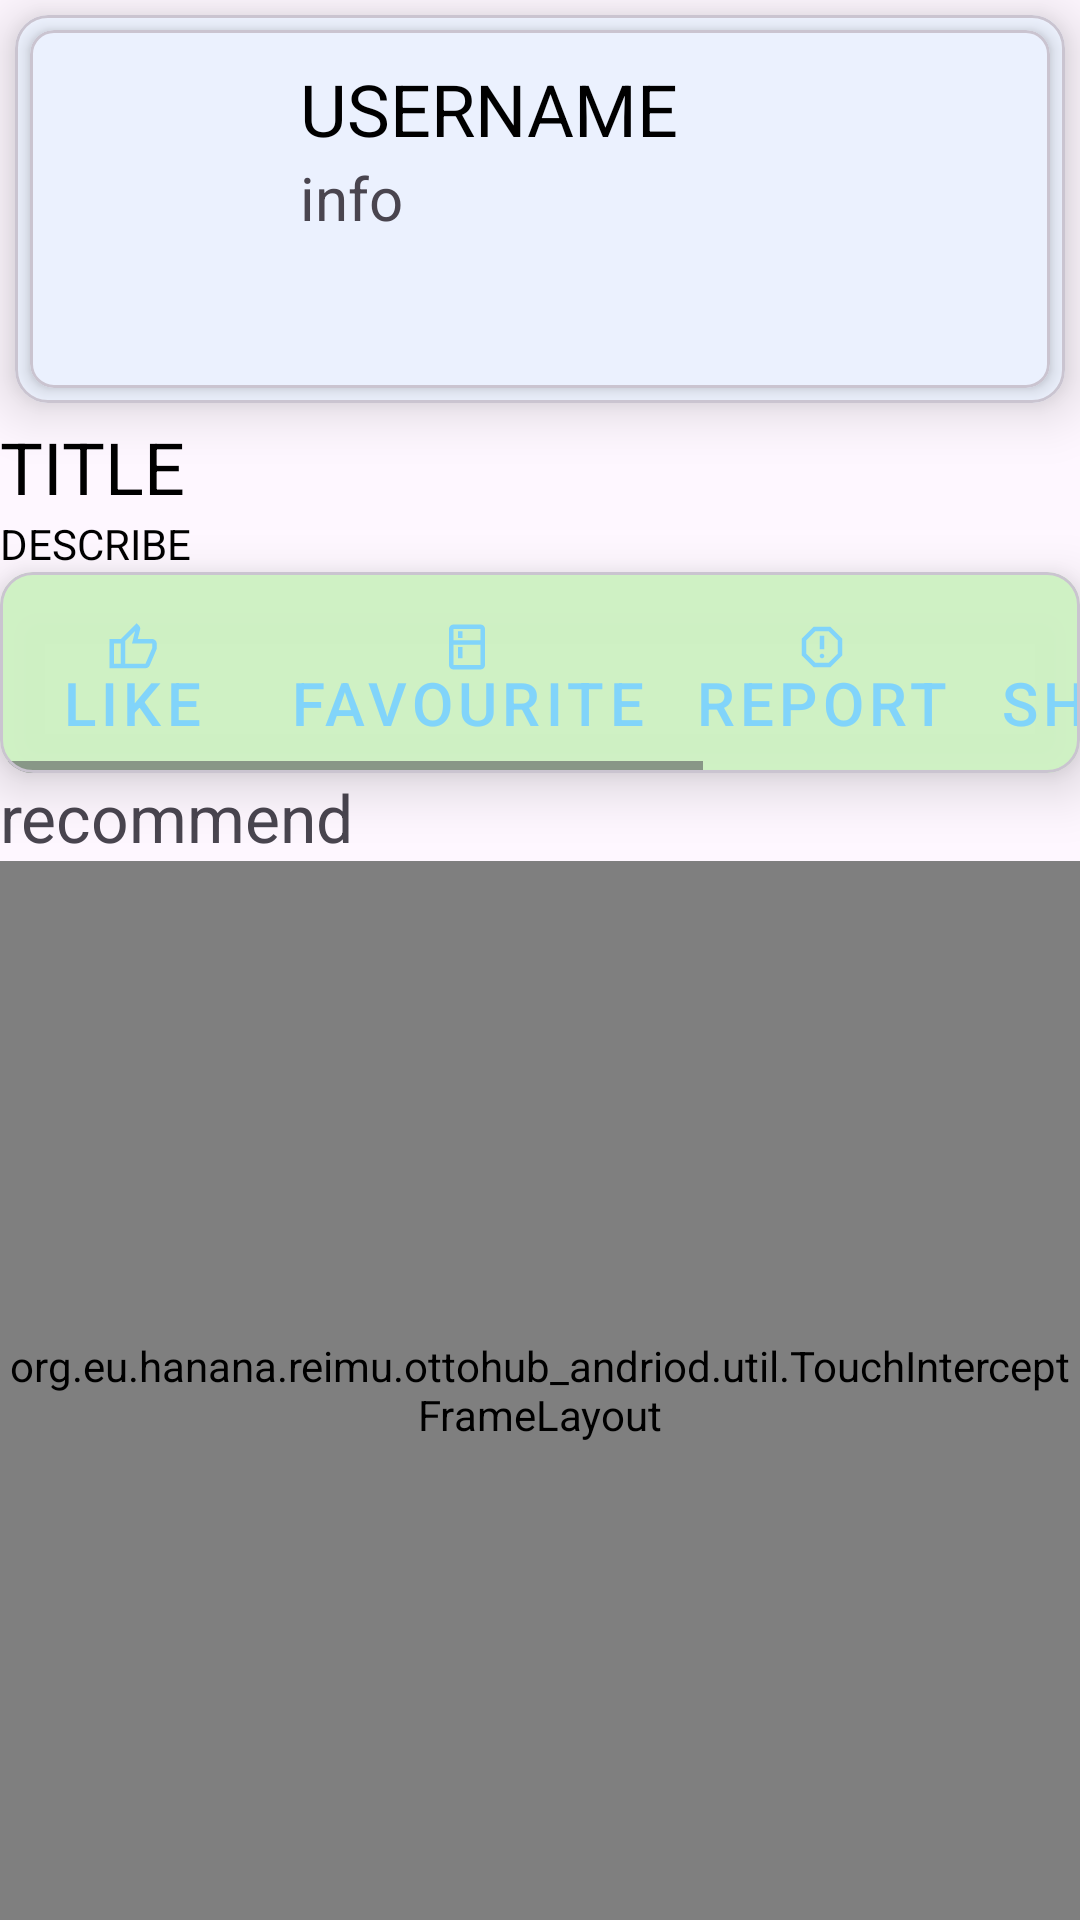

Android layout source for this screen:
<!-- AndroidManifest.xml: application theme Theme.Ottohub_andriod -->
<!-- res/layout/fragment_video_describe.xml -->
<?xml version="1.0" encoding="utf-8"?>
<LinearLayout xmlns:android="http://schemas.android.com/apk/res/android"
    xmlns:app="http://schemas.android.com/apk/res-auto"
    xmlns:tools="http://schemas.android.com/tools"
    android:layout_width="match_parent"
    android:orientation="vertical"
    android:layout_height="match_parent"
    tools:context=".ui.video.VideoDescribeFragment">
    <com.google.android.material.card.MaterialCardView
        android:layout_width="match_parent"
        android:layout_height="wrap_content"
        android:layout_margin="5dp"
        app:cardCornerRadius="11dp"
        app:cardElevation="11dp"
        android:tag="themed|background">
        
        <include layout="@layout/card_profile_top" android:id="@+id/clAuthorInfo"/>
    </com.google.android.material.card.MaterialCardView>
    
    <TextView
        android:textIsSelectable="true"
        android:tag="themed|"
        android:id="@+id/video_title"
        android:layout_width="match_parent"
        android:layout_height="wrap_content"
        android:textColor="@color/black"
        android:textSize="24sp"
        android:text="TITLE" />

    <LinearLayout
        android:layout_width="match_parent"
        android:nestedScrollingEnabled="true"
        android:orientation="vertical"
        android:layout_height="match_parent">

        <LinearLayout
            android:orientation="vertical"
            android:layout_width="match_parent"
            android:layout_height="match_parent">

            <TextView
                android:textIsSelectable="true"
                android:autoLink="all"
                android:tag="themed|"
                android:id="@+id/video_desc_text"
                android:layout_width="match_parent"
                android:layout_height="wrap_content"
                android:text="DESCRIBE"
                android:textColor="@color/black"
                app:layout_constraintTop_toTopOf="parent" />

            <include
                android:id="@+id/action_bar"
                layout="@layout/action_bar_card"
                android:layout_width="match_parent"
                android:layout_height="wrap_content"
                app:layout_constraintTop_toBottomOf="@id/video_desc_text" />

            <HorizontalScrollView
                android:id="@+id/scrollView"
                android:layout_width="match_parent"
                android:layout_height="wrap_content"
                app:layout_constraintStart_toStartOf="parent"
                app:layout_constraintTop_toBottomOf="@id/action_bar">

                <LinearLayout
                    android:id="@+id/llTagsArea"
                    android:layout_width="wrap_content"
                    android:layout_height="wrap_content"
                    android:orientation="horizontal" />
            </HorizontalScrollView>
            <com.google.android.material.button.MaterialButton
                android:visibility="gone"
                android:id="@+id/btn_collection"
                android:layout_width="match_parent"
                android:layout_height="wrap_content"
                android:text="@string/collection"/>
            <com.google.android.material.textview.MaterialTextView
                android:textSize="22sp"
                android:layout_width="wrap_content"
                android:id="@+id/mtv"
                android:layout_height="wrap_content"
                android:tag="themed"
                android:text="@string/recommend"
                app:layout_constraintStart_toStartOf="parent"
                app:layout_constraintTop_toBottomOf="@+id/scrollView" />

            <org.eu.hanana.reimu.ottohub_andriod.util.TouchInterceptFrameLayout
                android:id="@+id/fragment_container"
                android:layout_width="match_parent"
                android:layout_height="match_parent"
                app:layout_constraintTop_toBottomOf="@id/mtv">

            </org.eu.hanana.reimu.ottohub_andriod.util.TouchInterceptFrameLayout>

        </LinearLayout>

    </LinearLayout>
</LinearLayout>
<!-- res/layout/card_profile_top.xml (included above) -->
<?xml version="1.0" encoding="utf-8"?>
<com.google.android.material.card.MaterialCardView
    android:id="@+id/card_profile_top"
    xmlns:android="http://schemas.android.com/apk/res/android"
    xmlns:tools="http://schemas.android.com/tools"
    android:layout_width="match_parent"
    android:layout_height="wrap_content"
    app:cardCornerRadius="8dp"
    android:layout_margin="5dp"
    app:cardElevation="4dp"
    xmlns:app="http://schemas.android.com/apk/res-auto"
    tools:context=".ui.user.ProfileFragment">

    <LinearLayout
        android:layout_width="match_parent"
        android:layout_height="wrap_content"
        android:orientation="horizontal">
        <com.google.android.material.imageview.ShapeableImageView
            android:layout_gravity="center_vertical"
            android:id="@+id/ivAvatar"
            android:src="@drawable/ic_launcher_background"
            app:shapeAppearanceOverlay="@style/CircleImageViewStyle"
            android:layout_width="90dp"
            android:layout_height="90dp"/>
        <LinearLayout
            android:orientation="vertical"
            android:layout_width="match_parent"
            android:layout_height="wrap_content">
            <LinearLayout
                android:paddingTop="10dp"
                android:orientation="horizontal"
                android:layout_width="match_parent"
                android:layout_height="wrap_content">
                <HorizontalScrollView
                    android:layout_width="match_parent"
                    android:layout_height="wrap_content">
                    <LinearLayout
                        android:layout_width="wrap_content"
                        android:layout_height="wrap_content"
                        android:orientation="horizontal">
                        <TextView
                            android:tag="themed"
                            android:id="@+id/username"
                            android:textSize="24sp"
                            android:textColor="@color/black"
                            android:text="USERNAME"
                            android:layout_gravity="center_vertical"
                            android:layout_marginEnd="2dp"
                            android:layout_width="wrap_content"
                            android:layout_height="wrap_content"/>
                        <LinearLayout
                            android:id="@+id/buttonPanel"
                            android:orientation="horizontal"
                            android:layout_width="wrap_content"
                            android:layout_height="wrap_content"/>
                    </LinearLayout>
                </HorizontalScrollView>
            </LinearLayout>
            <TextView
                android:tag="themed|second"
                android:id="@+id/tvInfo"
                android:textSize="20sp"
                android:text="info"
                android:layout_width="wrap_content"
                android:layout_height="wrap_content"/>
            <HorizontalScrollView
                android:minHeight="0dp"
                android:layout_width="match_parent"
                android:layout_height="wrap_content">
                <TextView
                    android:minHeight="0dp"
                    android:id="@+id/tvDetail"
                    android:textSize="18sp"
                    android:layout_width="wrap_content"
                    android:layout_height="wrap_content"/>
            </HorizontalScrollView>
            <TextView
                android:textIsSelectable="true"
                android:tag="themed"
                android:minHeight="0dp"
                android:textColor="@android:color/primary_text_light"
                android:textSize="19sp"
                android:id="@+id/tvIntro"
                android:layout_width="wrap_content"
                android:layout_height="wrap_content"/>
        </LinearLayout>
    </LinearLayout>

</com.google.android.material.card.MaterialCardView>
<!-- res/layout/action_bar_card.xml (included above) -->
<com.google.android.material.card.MaterialCardView android:layout_width="match_parent"
    android:layout_height="wrap_content"
    xmlns:app="http://schemas.android.com/apk/res-auto"
    android:layout_margin="5dp"
    app:cardCornerRadius="11dp"
    app:layout_constraintTop_toBottomOf="@+id/wvContent"
    app:cardElevation="11dp"
    android:tag="themed|background"
    app:cardBackgroundColor="#FCCFF1C4"
    xmlns:android="http://schemas.android.com/apk/res/android">
    <HorizontalScrollView
        android:layout_width="match_parent"
        android:layout_height="match_parent">

        <LinearLayout
            android:layout_width="wrap_content"
            android:layout_height="match_parent"
            android:orientation="horizontal">
            <LinearLayout
                android:id="@+id/group_user"
                android:layout_width="wrap_content"
                android:layout_height="wrap_content">
            <com.google.android.material.button.MaterialButton
                android:tag="themed|icon"
                android:id="@+id/btn_like"
                style="@style/Widget.MaterialComponents.Button.TextButton.Icon"
                android:text="@string/like"
                app:icon="@drawable/thumb_up_24dp"
                app:iconGravity="textTop"
                app:iconPadding="2dp"
                android:textSize="20sp"
                android:layout_width="wrap_content"
                android:layout_height="wrap_content"/>
            <com.google.android.material.button.MaterialButton
                android:tag="themed|icon"
                android:id="@+id/btn_favourite"
                style="@style/Widget.MaterialComponents.Button.TextButton.Icon"
                android:text="@string/favourite"
                app:icon="@drawable/kitchen_24dp"
                app:iconGravity="textTop"
                app:iconPadding="2dp"
                android:textSize="20sp"
                android:layout_width="wrap_content"
                android:layout_height="wrap_content"/>
            <com.google.android.material.button.MaterialButton
                android:tag="themed|icon"
                android:id="@+id/btn_report"
                style="@style/Widget.MaterialComponents.Button.TextButton.Icon"
                android:text="@string/report"
                app:icon="@drawable/report_24dp"
                app:iconGravity="textTop"
                app:iconPadding="2dp"
                android:textSize="20sp"
                android:layout_width="wrap_content"
                android:layout_height="wrap_content"/>
                <com.google.android.material.button.MaterialButton
                    android:tag="themed|icon"
                    android:id="@+id/btn_share"
                    style="@style/Widget.MaterialComponents.Button.TextButton.Icon"
                    android:text="@string/share"
                    app:icon="@drawable/send_24dp"
                    app:iconGravity="textTop"
                    app:iconPadding="2dp"
                    android:textSize="20sp"
                    android:layout_width="wrap_content"
                    android:layout_height="wrap_content"/>
            <com.google.android.material.button.MaterialButton
                android:id="@+id/btn_download"
                android:tag="themed|icon"
                style="@style/Widget.MaterialComponents.Button.TextButton.Icon"
                android:text="@string/download"
                app:icon="@drawable/download_2_24dp"
                app:iconGravity="textTop"
                app:iconPadding="2dp"
                android:textSize="20sp"
                android:layout_width="wrap_content"
                android:layout_height="wrap_content"/>
            </LinearLayout>
            <LinearLayout
                android:visibility="gone"
                android:id="@+id/group_audit"
                android:layout_width="wrap_content"
                android:layout_height="wrap_content">
                <com.google.android.material.button.MaterialButton
                    android:id="@+id/btn_approve"
                    android:tag="themed|icon"
                    style="@style/Widget.MaterialComponents.Button.TextButton.Icon"
                    android:text="@string/approve"
                    app:icon="@drawable/order_approve_24dp"
                    app:iconGravity="textTop"
                    app:iconPadding="2dp"
                    android:textSize="20sp"
                    android:layout_width="wrap_content"
                    android:layout_height="wrap_content"/>
                <com.google.android.material.button.MaterialButton
                    android:id="@+id/btn_reject"
                    style="@style/Widget.MaterialComponents.Button.TextButton.Icon"
                    android:text="@string/reject"
                    app:icon="@drawable/contract_delete_24dp"
                    app:iconGravity="textTop"
                    android:tag="themed|icon"
                    app:iconPadding="2dp"
                    android:textSize="20sp"
                    android:layout_width="wrap_content"
                    android:layout_height="wrap_content"/>

            </LinearLayout>
        </LinearLayout>
    </HorizontalScrollView>
</com.google.android.material.card.MaterialCardView>
<!-- resources referenced by this layout -->
<resources>
  <color name="black">#FF000000</color>
  <!-- drawable download_2_24dp (drawable) -->
  <vector xmlns:android="http://schemas.android.com/apk/res/android"
      android:width="24dp"
      android:height="24dp"
      android:viewportWidth="960"
      android:viewportHeight="960">
    <path
        android:pathData="M160,880v-80h640v80L160,880ZM480,720L200,360h160v-280h240v280h160L480,720ZM480,590 L596,440h-76v-280h-80v280h-76l116,150ZM480,440Z"
        android:fillColor="#1f1f1f"/>
  </vector>
  <!-- drawable kitchen_24dp (drawable) -->
  <vector xmlns:android="http://schemas.android.com/apk/res/android"
      android:width="24dp"
      android:height="24dp"
      android:viewportWidth="960"
      android:viewportHeight="960">
    <path
        android:pathData="M320,320v-120h80v120h-80ZM320,680v-200h80v200h-80ZM240,880q-33,0 -56.5,-23.5T160,800v-640q0,-33 23.5,-56.5T240,80h480q33,0 56.5,23.5T800,160v640q0,33 -23.5,56.5T720,880L240,880ZM240,800h480v-360L240,440v360ZM240,360h480v-200L240,160v200Z"
        android:fillColor="#1f1f1f"/>
  </vector>
  <!-- drawable report_24dp (drawable) -->
  <vector xmlns:android="http://schemas.android.com/apk/res/android"
      android:width="24dp"
      android:height="24dp"
      android:viewportWidth="960"
      android:viewportHeight="960">
    <path
        android:pathData="M480,680q17,0 28.5,-11.5T520,640q0,-17 -11.5,-28.5T480,600q-17,0 -28.5,11.5T440,640q0,17 11.5,28.5T480,680ZM440,520h80v-240h-80v240ZM330,840 L120,630v-300l210,-210h300l210,210v300L630,840L330,840ZM364,760h232l164,-164v-232L596,200L364,200L200,364v232l164,164ZM480,480Z"
        android:fillColor="#1f1f1f"/>
  </vector>
  <!-- drawable send_24dp (drawable) -->
  <vector xmlns:android="http://schemas.android.com/apk/res/android"
      android:width="24dp"
      android:height="24dp"
      android:viewportWidth="960"
      android:viewportHeight="960">
    <path
        android:pathData="M120,800v-640l760,320 -760,320ZM200,680 L674,480 200,280v140l240,60 -240,60v140ZM200,680v-400,400Z"
        android:fillColor="#1f1f1f"/>
  </vector>
  <!-- drawable thumb_up_24dp (drawable) -->
  <vector xmlns:android="http://schemas.android.com/apk/res/android"
      android:width="24dp"
      android:height="24dp"
      android:viewportWidth="960"
      android:viewportHeight="960">
    <path
        android:pathData="M720,840L280,840v-520l280,-280 50,50q7,7 11.5,19t4.5,23v14l-44,174h258q32,0 56,24t24,56v80q0,7 -2,15t-4,15L794,792q-9,20 -30,34t-44,14ZM360,760h360l120,-280v-80L480,400l54,-220 -174,174v406ZM360,354v406,-406ZM280,320v80L160,400v360h120v80L80,840v-520h200Z"
        android:fillColor="#1f1f1f"/>
  </vector>
  <string name="app_name">ottohub</string>
  <string name="approve">Approve</string>
  <string name="collection">Collection</string>
  <string name="download">Download</string>
  <string name="favourite">favourite</string>
  <string name="like">Like</string>
  <string name="recommend">recommend</string>
  <string name="reject">Reject</string>
  <string name="report">report</string>
  <string name="share">Share</string>
  <style name="CircleImageViewStyle">
          <item name="cornerFamily">rounded</item>
          <item name="cornerSize">50%</item>
      </style>
  <color name="teal_200">#81D4FA</color>
  <color name="teal_700">#FF018786</color>
  <color name="white">#FFFFFFFF</color>
  <color name="purple_500">#FF6200EE</color>
  <color name="purple_700">#FF3700B3</color>
  <style name="ActivityAnimation">
          <item name="android:activityOpenEnterAnimation">@anim/slide_in_right</item>
          <item name="android:activityOpenExitAnimation">@anim/slide_out_left</item>
          <item name="android:activityCloseEnterAnimation">@anim/slide_in_left</item>
          <item name="android:activityCloseExitAnimation">@anim/slide_out_right</item>
      </style>
</resources>
